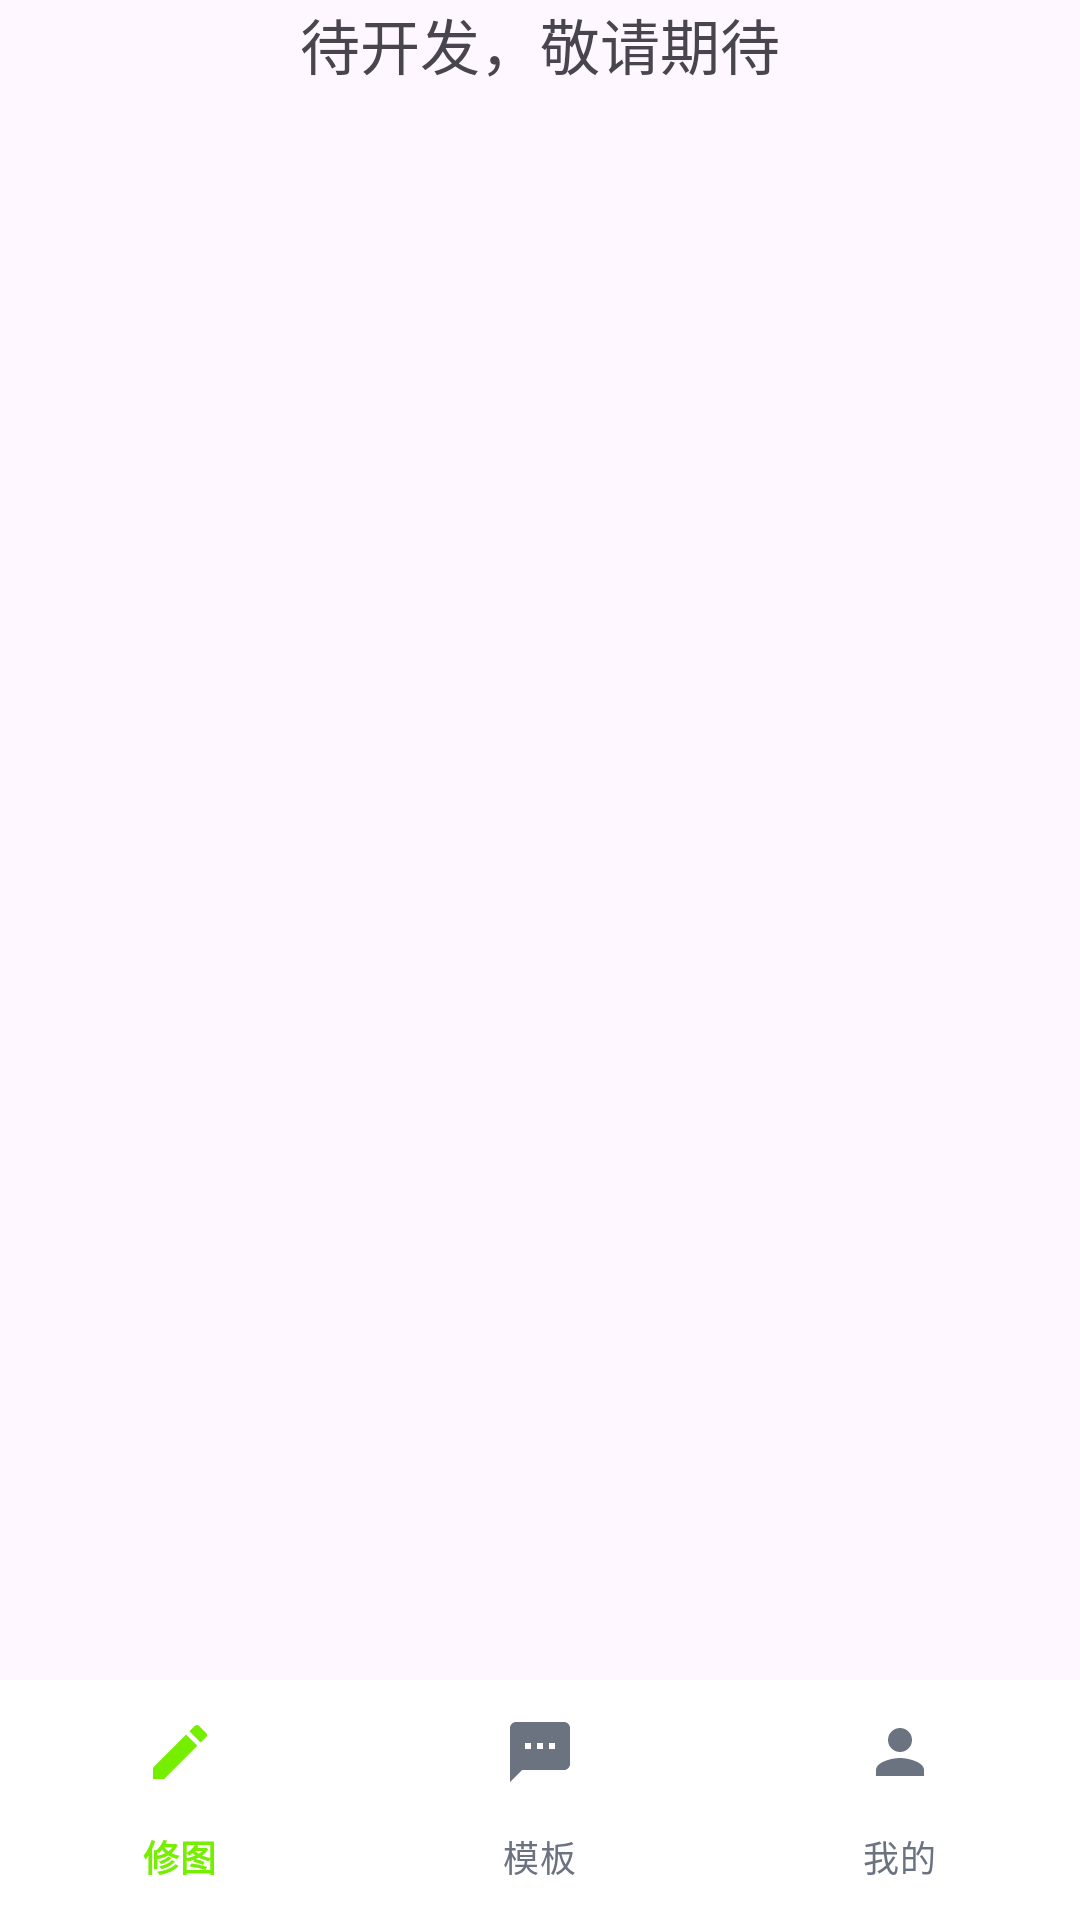

Android layout source for this screen:
<!-- AndroidManifest.xml: application theme Theme.Photo -->
<!-- res/layout/activity_template.xml -->
<?xml version="1.0" encoding="utf-8"?>
<LinearLayout
    xmlns:android="http://schemas.android.com/apk/res/android"
    xmlns:app="http://schemas.android.com/apk/res-auto"
    android:layout_width="match_parent"
    android:layout_height="match_parent"
    android:orientation="vertical"> 

    
    <TextView
        android:layout_width="wrap_content"
        android:layout_height="0dp"
    android:layout_weight="1"
    android:layout_gravity="center"
    android:text="待开发，敬请期待"
    android:textSize="20sp"/>

    
    <com.google.android.material.bottomnavigation.BottomNavigationView
        android:id="@+id/bottom_nav"
        android:layout_width="match_parent"
        android:layout_height="wrap_content"
        app:menu="@menu/menu_bottom"
        app:itemIconTint="@color/bottom_nav_color"
        app:itemTextColor="@color/bottom_nav_color"
        android:background="#FFFFFF"/>

</LinearLayout>
<!-- resources referenced by this layout -->
<resources>
  <style name="Theme.Photo" parent="Base.Theme.Photo" />
  <style name="Base.Theme.Photo" parent="Theme.Material3.DayNight.NoActionBar">
          
          
      </style>
</resources>
